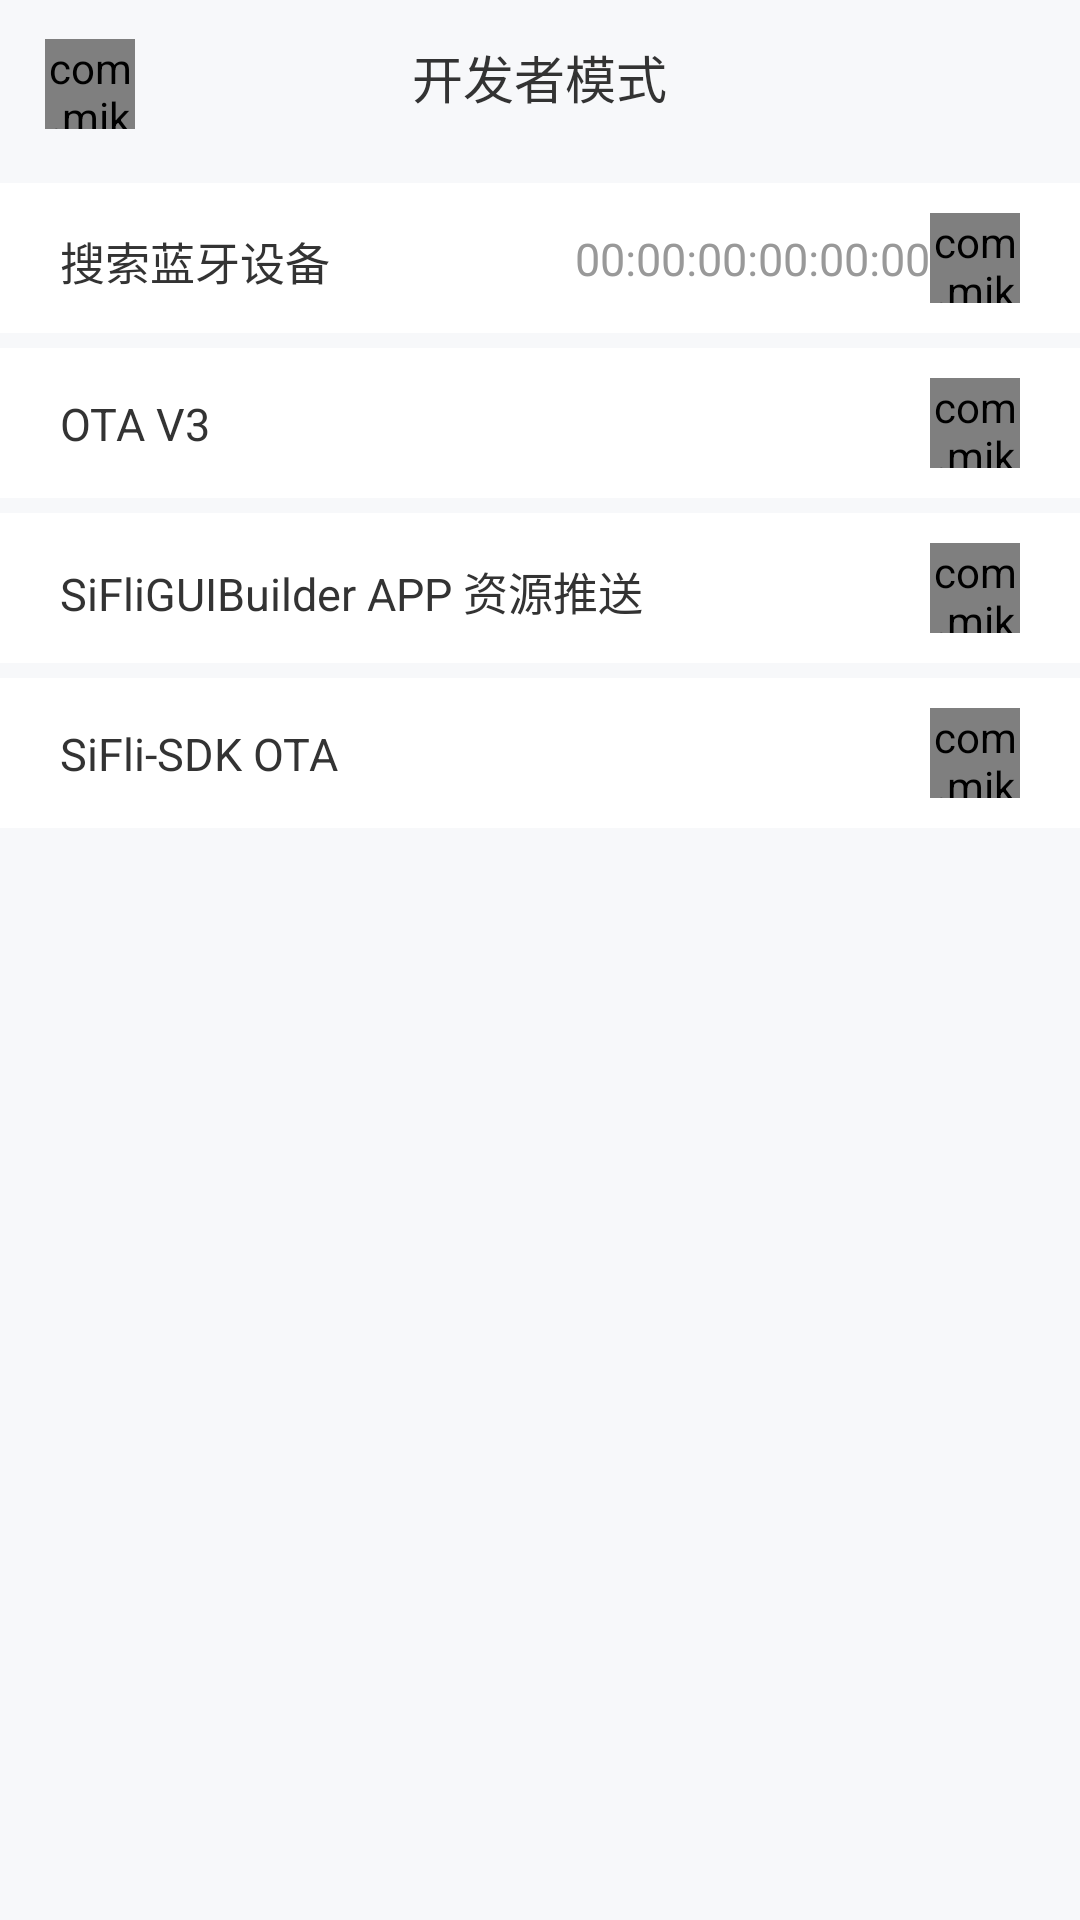

Reconstruct the res/layout file that produces this screen, plus the resources it refers to.
<!-- AndroidManifest.xml: application theme Theme.SifliApp -->
<!-- res/layout/activity_debug_home_activty.xml -->
<?xml version="1.0" encoding="utf-8"?>
<LinearLayout xmlns:android="http://schemas.android.com/apk/res/android"
    xmlns:app="http://schemas.android.com/apk/res-auto"
    xmlns:tools="http://schemas.android.com/tools"
    android:orientation="vertical"
    android:layout_width="match_parent"
    android:layout_height="match_parent"
    android:background="@color/main_bg"
    tools:context=".modules.debug.DebugHomeActivity">
    <RelativeLayout
        android:orientation="horizontal"
        android:layout_width="match_parent"
        android:paddingHorizontal="15dp"

        android:gravity="center_vertical"
        android:layout_height="56dp">
        <com.mikepenz.iconics.view.IconicsImageView
            android:id="@+id/sf_debug_home_back_iv"
            android:layout_width="30dp"
            android:layout_height="30dp"
            app:iiv_size="16dp"
            app:iiv_color="@color/sf_666666"
            app:iiv_icon="faw_chevron_left" />
        <TextView
            android:layout_width="wrap_content"
            android:layout_height="wrap_content"
            android:layout_centerHorizontal="true"
            android:text="开发者模式"
            android:textColor="#333333"
            android:textFontWeight="700"
            android:textStyle="normal"
            android:textSize="17sp"
            />

    </RelativeLayout>
    <ScrollView
        android:layout_width="match_parent"
        android:layout_height="match_parent">
        <LinearLayout
            android:orientation="vertical"
            android:layout_width="match_parent"
            android:layout_height="wrap_content"
            >
            <RelativeLayout
                android:id="@+id/sf_debug_home_search_device_rl"
                android:layout_width="match_parent"
                android:layout_marginTop="5dp"
                android:paddingHorizontal="20dp"
                android:gravity="center_vertical"
                android:background="@color/white"
                android:layout_height="50dp">
                <TextView
                    android:layout_width="wrap_content"
                    android:layout_height="wrap_content"
                    android:textColor="@color/sf_333333"
                    android:textSize="15sp"
                    android:layout_marginTop="5dp"
                    android:text="搜索蓝牙设备"/>

                <TextView
                    android:id="@+id/sf_debug_home_mac_tv"
                    android:layout_width="wrap_content"
                    android:layout_height="wrap_content"
                    android:layout_marginTop="5dp"
                    android:layout_marginRight="30dp"
                    android:layout_alignParentRight="true"
                    android:textSize="15sp"
                    android:textColor="@color/sf_999999"
                    android:text="00:00:00:00:00:00"/>
                <com.mikepenz.iconics.view.IconicsImageView
                    android:layout_alignParentRight="true"
                    android:layout_width="30dp"
                    android:layout_height="30dp"
                    app:iiv_size="16dp"
                    app:iiv_color="@color/sf_999999"
                    app:iiv_icon="faw_chevron_right" />
            </RelativeLayout>
            <RelativeLayout
                android:id="@+id/sf_debug_home_otav3_rl"
                android:layout_width="match_parent"
                android:layout_marginTop="5dp"
                android:paddingHorizontal="20dp"
                android:gravity="center_vertical"
                android:background="@color/white"
                android:layout_height="50dp">
                <TextView
                    android:layout_width="wrap_content"
                    android:layout_height="wrap_content"
                    android:textColor="@color/sf_333333"
                    android:textSize="15sp"
                    android:layout_marginTop="5dp"
                    android:text="OTA V3"/>

                <com.mikepenz.iconics.view.IconicsImageView
                    android:layout_alignParentRight="true"
                    android:layout_width="30dp"
                    android:layout_height="30dp"
                    app:iiv_size="16dp"
                    app:iiv_color="@color/sf_999999"
                    app:iiv_icon="faw_chevron_right" />
            </RelativeLayout>

            <RelativeLayout
                android:id="@+id/sf_debug_home_push_app_res_rl"
                android:layout_width="match_parent"
                android:layout_marginTop="5dp"
                android:paddingHorizontal="20dp"
                android:gravity="center_vertical"
                android:background="@color/white"
                android:layout_height="50dp">
                <TextView
                    android:layout_width="wrap_content"
                    android:layout_height="wrap_content"
                    android:textColor="@color/sf_333333"
                    android:textSize="15sp"
                    android:layout_marginTop="5dp"
                    android:text="SiFliGUIBuilder APP 资源推送"/>

                <com.mikepenz.iconics.view.IconicsImageView
                    android:layout_alignParentRight="true"
                    android:layout_width="30dp"
                    android:layout_height="30dp"
                    app:iiv_size="16dp"
                    app:iiv_color="@color/sf_999999"
                    app:iiv_icon="faw_chevron_right" />
            </RelativeLayout>

            <RelativeLayout
                android:id="@+id/sf_debug_home_push_sdk_file_rl"
                android:layout_width="match_parent"
                android:layout_marginTop="5dp"
                android:paddingHorizontal="20dp"
                android:gravity="center_vertical"
                android:background="@color/white"
                android:layout_height="50dp">
                <TextView
                    android:layout_width="wrap_content"
                    android:layout_height="wrap_content"
                    android:textColor="@color/sf_333333"
                    android:textSize="15sp"
                    android:layout_marginTop="5dp"
                    android:text="SiFli-SDK OTA"/>

                <com.mikepenz.iconics.view.IconicsImageView
                    android:layout_alignParentRight="true"
                    android:layout_width="30dp"
                    android:layout_height="30dp"
                    app:iiv_size="16dp"
                    app:iiv_color="@color/sf_999999"
                    app:iiv_icon="faw_chevron_right" />
            </RelativeLayout>
        </LinearLayout>
    </ScrollView>


</LinearLayout>
<!-- resources referenced by this layout -->
<resources>
  <color name="main_bg">#f7f8fa</color>
  <color name="sf_333333">#333333</color>
  <color name="sf_666666">#666666</color>
  <color name="sf_999999">#999999</color>
  <color name="white">#FFFFFFFF</color>
  <style name="Theme.SifliApp" parent="Base.Theme.SifliApp" />
  <style name="Base.Theme.SifliApp" parent="Theme.Material3.DayNight.NoActionBar">
          
          
          <item name="android:statusBarColor">@color/main_bg</item>
          <item name="android:windowLightStatusBar">true</item>
          <item name="radioButtonStyle">@style/CustomRadioButton</item>
          <item name="materialButtonStyle">@style/RoundButton</item>
      </style>
  <style name="CustomRadioButton" parent="Widget.AppCompat.CompoundButton.RadioButton">
          <item name="buttonTint">@color/main_blue_1</item>
      </style>
  <style name="RoundButton" parent="Widget.AppCompat.Button">
          <item name="android:background">@drawable/rounded_button_selector</item>
          <item name="android:textColor">@color/white</item>
          <item name="android:textSize">15sp</item>
          <item name="android:padding">5dp</item> 
      </style>
  <color name="main_blue_1">#4dceff</color>
  <!-- drawable rounded_button_selector (drawable) -->
  <?xml version="1.0" encoding="utf-8"?>
  <selector xmlns:android="http://schemas.android.com/apk/res/android">
      <item android:state_enabled="false" android:drawable="@drawable/rounded_button_disable" />
      <item android:drawable="@drawable/rounded_button" />
  </selector>
  <!-- drawable rounded_button_disable (drawable) -->
  <?xml version="1.0" encoding="utf-8"?>
  <shape xmlns:android="http://schemas.android.com/apk/res/android" android:shape="rectangle">
      
      <solid android:color="@color/main_blue_1_grey" />
      
      <corners android:radius="6dp" />
      
      <stroke android:color="@color/main_blue_1" android:width="2dp" />
  </shape>
  <!-- drawable rounded_button (drawable) -->
  <?xml version="1.0" encoding="utf-8"?>
  <shape xmlns:android="http://schemas.android.com/apk/res/android" android:shape="rectangle">
      
      <solid android:color="@color/main_blue_1" />
      
      <corners android:radius="6dp" />
      
      <stroke android:color="@color/main_blue_1" android:width="2dp" />
  </shape>
  <color name="main_blue_1_grey">#b1b1b1</color>
</resources>
